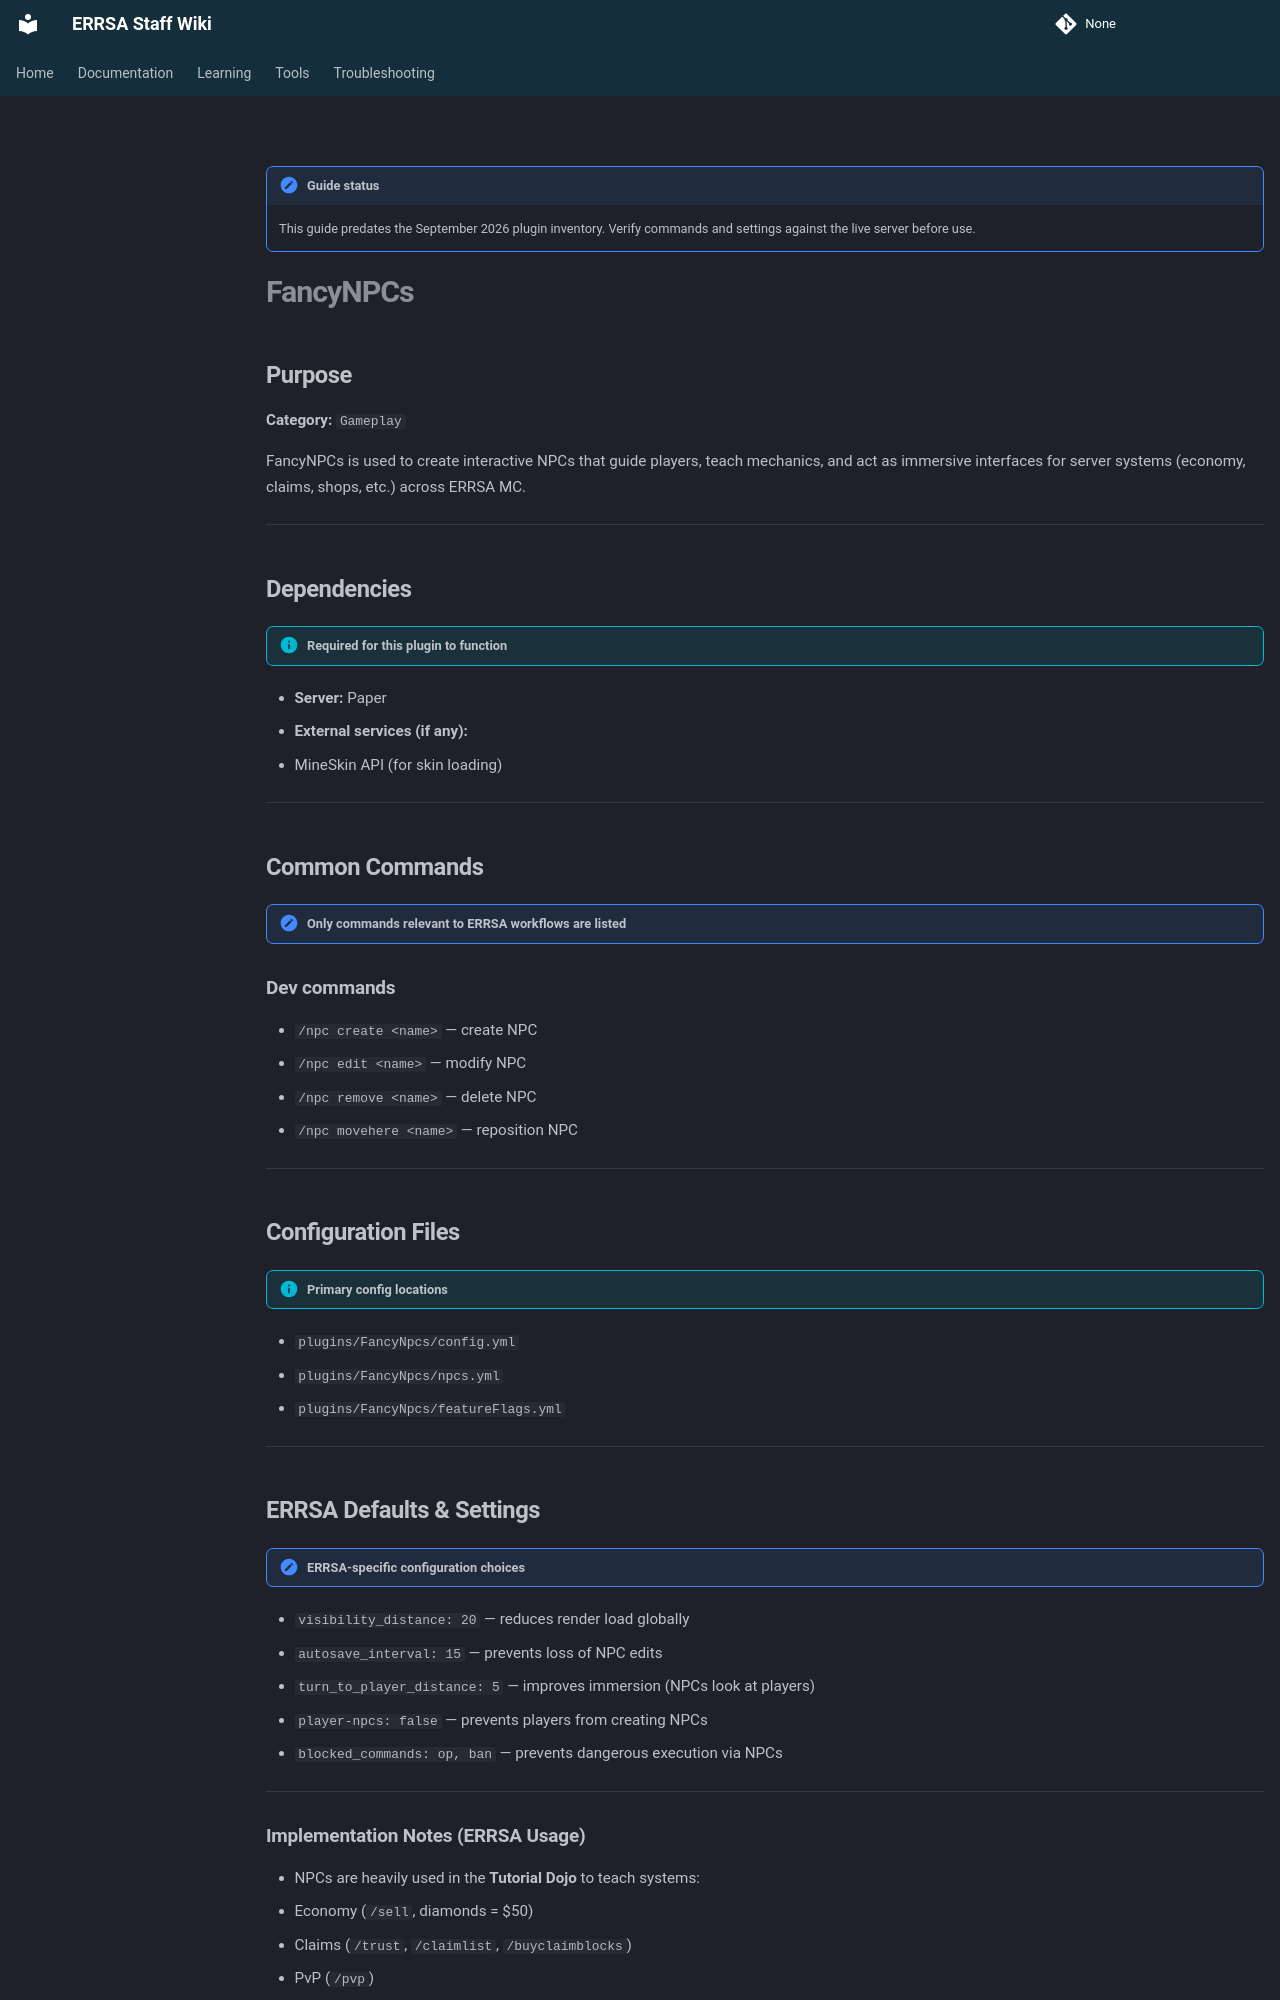

repository: DB-ERRSA/ERRSA-Staff-Wiki · page: documentation/plugins/legacy/fancynpcs/index.html · generator: mkdocs

!!! note "Guide status"
    This guide predates the September 2026 plugin inventory. Verify commands and settings against the live server before use.

# FancyNPCs

## Purpose

**Category:** `Gameplay`  

FancyNPCs is used to create interactive NPCs that guide players, teach mechanics, and act as immersive interfaces for server systems (economy, claims, shops, etc.) across ERRSA MC.

---

## Dependencies

!!! info "Required for this plugin to function"
- **Server:** Paper
- **External services (if any):**
  - MineSkin API (for skin loading)

---

## Common Commands

!!! note "Only commands relevant to ERRSA workflows are listed"


### Dev commands
- `/npc create <name>` — create NPC  
- `/npc edit <name>` — modify NPC  
- `/npc remove <name>` — delete NPC  
- `/npc movehere <name>` — reposition NPC  

---

## Configuration Files

!!! info "Primary config locations"
- `plugins/FancyNpcs/config.yml`
- `plugins/FancyNpcs/npcs.yml`
- `plugins/FancyNpcs/featureFlags.yml`

---

## ERRSA Defaults & Settings

!!! note "ERRSA-specific configuration choices"

- `visibility_distance: 20` — reduces render load globally
- `autosave_interval: 15` — prevents loss of NPC edits
- `turn_to_player_distance: 5` — improves immersion (NPCs look at players) 
- `player-npcs: false` — prevents players from creating NPCs
- `blocked_commands: op, ban` — prevents dangerous execution via NPCs 

---
